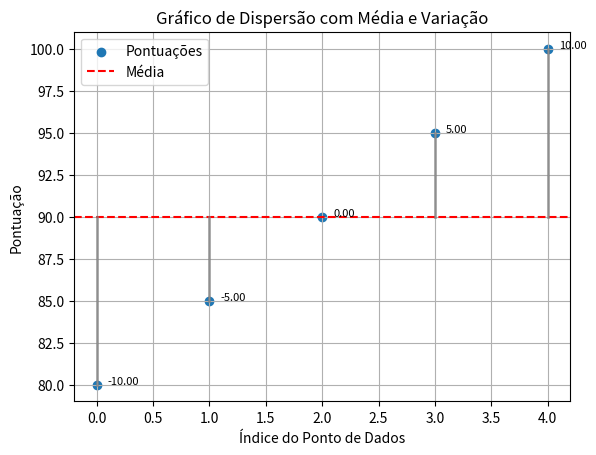
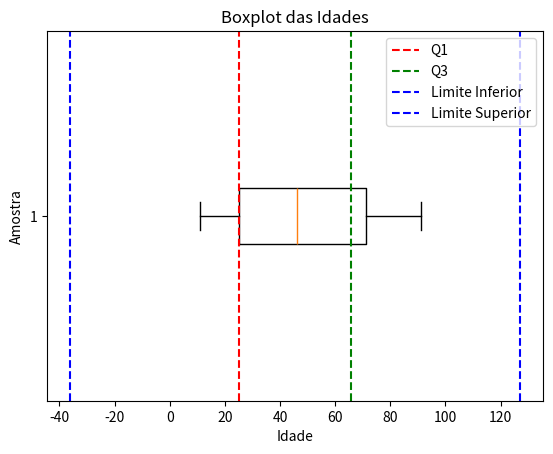

These figures' Python source, in order:
## Noções de Matemática - Estatística e Probabilidade - Parte 4

## 4. Medidas de Dispersão

# As medidas de dispersão são estatísticas que indicam o quão dispersos ou espalhados estão os valores
#  em um conjunto de dados. Elas fornecem informações sobre a variabilidade dos dados. Algumas das medidas 
# de dispersão mais comumente usadas são: amplitude, variância, desvio padrão e intervalo interquartil.

# **4.1 Amplitude**

# A amplitude representa a diferença entre o maior e o menor valor da série de observações.
#  Representa a medida de dispersão/variabilidade mais simples, fácil de entender e intuitiva.

# Importar as bibliotecas necessárias
import numpy as np

# Dados de exemplo (série de observações)
dados = np.array([10, 15, 20, 25, 30, 35, 40])

# Cálculo da amplitude
amplitude = np.max(dados) - np.min(dados)
print("A amplitude é:", amplitude)

# Dados de exemplo (idade de uma amostra)
idade = np.array([25, 30, 35, 40, 45, 50, 63])

# Cálculo da média
media = np.mean(idade)
print("A média das idades é:", media)

# Neste exemplo, a variável dados contém a série de observações para a qual queremos calcular a amplitude. 
# A amplitude é simplesmente a diferença entre o maior valor (obtido usando np.max) e o menor valor 
# (obtido usando np.min) da série. 


# **4.2 Variância**

# A variância mede o quão distantes os valores estão da média em um conjunto de dados. Valores maiores 
# de variância indicam maior dispersão dos dados.

# ![title](imagens/varianca.jpg).

import numpy as np

# Dados de exemplo (pontuações de um teste)
pontuacoes = np.array([80, 85, 90, 95, 100])

# Cálculo da variância
variancia = np.var(pontuacoes)
print("A variância das pontuações é:", variancia)

import numpy as np
import matplotlib.pyplot as plt

# Dados de exemplo (pontuações de um teste)
pontuacoes = np.array([80, 85, 90, 95, 100])

# Cálculo da média
media = np.mean(pontuacoes)

# Cálculo da variância
variancia = np.var(pontuacoes)

# Plotar os dados e a média
plt.scatter(np.arange(len(pontuacoes)), pontuacoes, label='Pontuações')
plt.axhline(y=media, color='r', linestyle='--', label='Média')

# Adicionar linhas para mostrar a variação em relação à média
for i, ponto in enumerate(pontuacoes):
    distancia_media = ponto - media
    plt.plot([i, i], [media, ponto], color='gray', linestyle='-', linewidth=2, alpha=0.7)
    plt.text(i + 0.1, ponto, f'{distancia_media:.2f}', color='black', fontsize=8)

# Adicionar legenda e título
plt.xlabel('Índice do Ponto de Dados')
plt.ylabel('Pontuação')
plt.title('Gráfico de Dispersão com Média e Variação')
plt.legend()

# Mostrar o gráfico
plt.grid(True)
plt.show()

print("A variância das pontuações é:", variancia)


#**4.3 Desvio Padrão**

#O desvio padrão é a raiz quadrada da variância. Ele indica o grau médio de dispersão dos dados em relação à média. 
# O desvio padrão é uma medida comumente usada, pois está na mesma unidade dos dados originais.

import numpy as np

# Dados de exemplo (pontuações de um teste)
pontuacoes = np.array([80, 85, 90, 95, 100])

# Cálculo do desvio padrão
desvio_padrao = np.std(pontuacoes)
print("O desvio padrão das pontuações é:", desvio_padrao)


# Quando os dados da população se ajustam à distribuição normal:

# •	68% dos valores estariam compreendidos no intervalo de média ±1 desvio padrão;

# •	95% dos valores estariam compreendidos no intervalo de média ± 2 desvios padrões; e

# •	99% dos valores estariam compreendidos no intervalo de média ± 3 desvios padrões.

# Uma figura que ilustra esses intervalos, seria:

# ![title](imagens/desviopadrao.jpg).

# **4.4 Intervalo Interquartil**

# Os quartis dividem os dados em quatro partes iguais, quando estes estão ordenados. O princípio é 
# o mesmo da mediana, onde primeiramente coloca-se os dados em ordem crescente.

# •	O 1º quartil (Q1) é o número que deixa 25% das observações abaixo e 75% acima.

# •	O 2º quartil (Q2) deixa 50% das observações abaixo e 50% acima. Representa também a mediana.

# •	O 3º quartil (Q3) deixa 75% das observações abaixo e 25% acima.

# Graficamente teríamos:

# ![title](imagens/quartil.jpg)

# O intervalo interquartil (IQR) é uma medida que descreve a variação dos valores em torno da mediana. 
# É calculado como a diferença entre o terceiro quartil (Q3) e o primeiro quartil (Q1). O IQR é menos 
# sensível a valores extremos (outliers) em comparação com a variância e o desvio padrão.

# import numpy as np

# Dados de exemplo (idade de uma amostra)
idade = np.array([11, 16, 25, 44, 46, 55, 71, 88, 91])

# Cálculo do intervalo interquartil
Q1 = np.percentile(idade, 25)
Q3 = np.percentile(idade, 71)
IQR = Q3 - Q1
print("O intervalo interquartil das idades é:", IQR)


#O código abaixo, exibe o gráfico chamado de boxplot, ou seja, os quartis da distribuição de idades 
# do código acima.

# Criação do boxplot
plt.boxplot(idade, vert=False, showfliers=False)
plt.title("Boxplot das Idades")
plt.xlabel("Idade")
plt.ylabel("Amostra")
plt.axvline(Q1, color='r', linestyle='--', label='Q1')
plt.axvline(Q3, color='g', linestyle='--', label='Q3')
plt.axvline(Q1 - 1.5 * IQR, color='b', linestyle='--', label='Limite Inferior')
plt.axvline(Q3 + 1.5 * IQR, color='b', linestyle='--', label='Limite Superior')
plt.legend()
plt.show()

#Ao analisar a dispersão dos dados, é importante considerar o contexto do problema e escolher 
# a medida de dispersão mais apropriada para fornecer insights relevantes sobre os dados.
